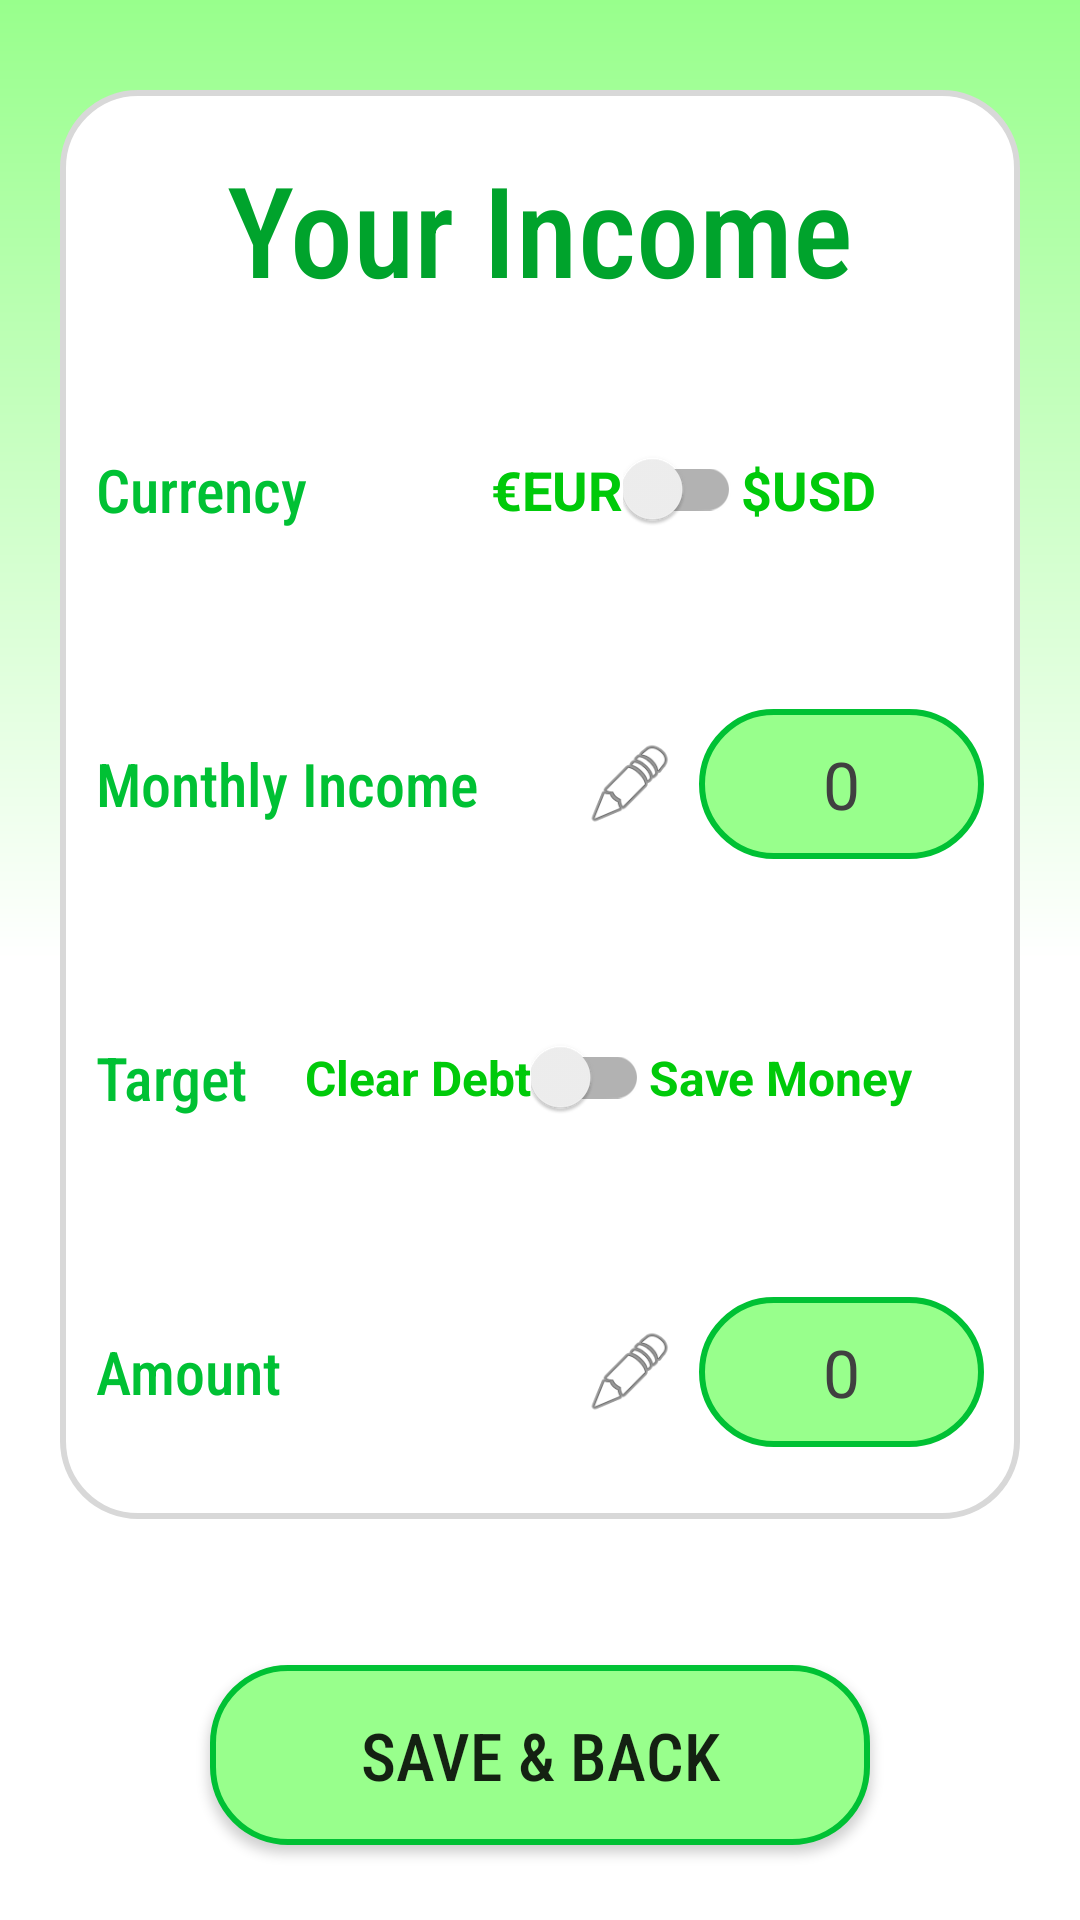

This screen was rendered from an Android layout file. Write that file and the resources it references.
<!-- AndroidManifest.xml: application theme AppTheme -->
<!-- res/layout/activity_income_main.xml -->
<?xml version="1.0" encoding="utf-8"?>
<androidx.constraintlayout.widget.ConstraintLayout xmlns:android="http://schemas.android.com/apk/res/android"
    xmlns:app="http://schemas.android.com/apk/res-auto"
    xmlns:tools="http://schemas.android.com/tools"
    android:layout_width="match_parent"
    android:layout_height="match_parent"
    tools:context=".IncomeMain">

    <androidx.constraintlayout.widget.ConstraintLayout
        android:id="@+id/profStart"
        android:layout_width="match_parent"
        android:layout_height="match_parent"
        android:background="@drawable/main_background_fade"
        app:layout_constraintBottom_toBottomOf="parent"
        app:layout_constraintEnd_toEndOf="parent"
        app:layout_constraintStart_toStartOf="parent"
        app:layout_constraintTop_toTopOf="parent">


        <RelativeLayout
            android:id="@+id/relativeLayout6"
            android:transitionName="frame"
            android:layout_width="match_parent"
            android:layout_height="wrap_content"
            android:layout_marginHorizontal="20dp"
            android:layout_marginTop="30dp"
            android:background="@drawable/round_white_corners"
            app:layout_constraintEnd_toEndOf="parent"
            app:layout_constraintStart_toStartOf="parent"
            app:layout_constraintTop_toTopOf="parent">

            <TextView
                android:id="@+id/t1"
                android:layout_width="wrap_content"
                android:layout_height="wrap_content"
                android:layout_centerHorizontal="true"
                android:layout_marginTop="18dp"
                android:layout_marginBottom="10dp"
                android:fontFamily="sans-serif-condensed-medium"
                android:text="Your Income"
                android:textColor="#00A32C"
                android:textSize="42sp" />

            <RelativeLayout
                android:id="@+id/p1"
                android:layout_width="match_parent"
                android:layout_height="wrap_content"
                android:layout_below="@+id/t1"
                android:layout_marginHorizontal="12dp"
                android:layout_marginVertical="24dp">

                <TextView
                    android:layout_width="wrap_content"
                    android:layout_height="wrap_content"
                    android:layout_alignParentLeft="true"
                    android:layout_centerVertical="true"
                    android:fontFamily="sans-serif-condensed-medium"
                    android:text="Currency"
                    android:textColor="#00C134"
                    android:textSize="20sp" />

                <LinearLayout
                    android:id="@+id/setup_name"
                    android:layout_width="200dp"
                    android:layout_height="50dp"
                    android:layout_alignParentRight="true"
                    android:gravity="center"
                    android:paddingVertical="6dp">

                    <TextView
                        android:layout_width="wrap_content"
                        android:layout_height="wrap_content"
                        android:text="€EUR"
                        android:textStyle="bold"
                        android:textSize="18sp"
                        android:textColor="#00CA0A"/>

                    <androidx.appcompat.widget.SwitchCompat
                        android:id="@+id/switch_currency"
                        android:layout_width="wrap_content"
                        android:layout_height="wrap_content"/>

                    <TextView
                        android:layout_width="wrap_content"
                        android:layout_height="wrap_content"
                        android:text="$USD"
                        android:textStyle="bold"
                        android:textSize="18sp"
                        android:textColor="#00CA0A"/>

                </LinearLayout>


            </RelativeLayout>

            <RelativeLayout
                android:id="@+id/p2"
                android:layout_width="match_parent"
                android:layout_height="wrap_content"
                android:layout_below="@+id/p1"
                android:layout_marginHorizontal="12dp"
                android:layout_marginVertical="24dp">

                <TextView
                    android:layout_width="wrap_content"
                    android:layout_height="wrap_content"
                    android:layout_alignParentLeft="true"
                    android:layout_centerVertical="true"
                    android:fontFamily="sans-serif-condensed-medium"
                    android:text="Monthly Income"
                    android:textColor="#00C134"
                    android:textSize="20sp" />

                <ImageView
                    android:layout_width="30dp"
                    android:layout_height="30dp"
                    android:layout_centerVertical="true"
                    android:layout_marginRight="8dp"
                    android:layout_toStartOf="@+id/income_text"
                    android:src="@android:drawable/ic_menu_edit"
                    android:onClick="editMonthlyIncome"/>

                <TextView
                    android:id="@+id/income_text"
                    style="bold"
                    android:layout_width="95dp"
                    android:layout_height="50dp"
                    android:layout_alignParentRight="true"
                    android:inputType="number"
                    android:background="@drawable/edit_text_border"
                    android:gravity="center"
                    android:paddingVertical="6dp"
                    android:text="0"
                    android:textColor="#404040"
                    android:textSize="22sp"
                    android:onClick="editMonthlyIncome"/>


            </RelativeLayout>

            <RelativeLayout
                android:id="@+id/p3"
                android:layout_width="match_parent"
                android:layout_height="wrap_content"
                android:layout_below="@+id/p2"
                android:layout_marginHorizontal="12dp"
                android:layout_marginVertical="24dp">

                <TextView
                    android:layout_width="wrap_content"
                    android:layout_height="wrap_content"
                    android:layout_alignParentLeft="true"
                    android:layout_centerVertical="true"
                    android:fontFamily="sans-serif-condensed-medium"
                    android:text="Target"
                    android:textColor="#00C134"
                    android:textSize="20sp" />

                <LinearLayout
                    android:id="@+id/setup_n2ame"
                    android:layout_width="250dp"
                    android:layout_height="50dp"
                    android:layout_alignParentRight="true"
                    android:gravity="center"
                    android:paddingVertical="6dp">

                    <TextView
                        android:layout_width="wrap_content"
                        android:layout_height="wrap_content"
                        android:text="Clear Debt"
                        android:textStyle="bold"
                        android:textSize="16sp"
                        android:textColor="#00CA0A"/>

                    <androidx.appcompat.widget.SwitchCompat
                        android:id="@+id/target_switch"
                        android:layout_width="wrap_content"
                        android:layout_height="wrap_content"/>

                    <TextView
                        android:layout_width="wrap_content"
                        android:layout_height="wrap_content"
                        android:text="Save Money"
                        android:textStyle="bold"
                        android:textSize="16sp"
                        android:textColor="#00CA0A"/>

                </LinearLayout>


            </RelativeLayout>

            <RelativeLayout
                android:id="@+id/p4"
                android:layout_width="match_parent"
                android:layout_height="wrap_content"
                android:layout_below="@+id/p3"
                android:layout_marginHorizontal="12dp"
                android:layout_marginVertical="24dp">

                <TextView
                    android:id="@+id/debt_or"
                    android:layout_width="wrap_content"
                    android:layout_height="wrap_content"
                    android:layout_alignParentLeft="true"
                    android:layout_centerVertical="true"
                    android:fontFamily="sans-serif-condensed-medium"
                    android:text="Amount"
                    android:textColor="#00C134"
                    android:textSize="20sp" />

                <ImageView
                    android:layout_width="30dp"
                    android:layout_height="30dp"
                    android:layout_centerVertical="true"
                    android:layout_marginRight="8dp"
                    android:layout_toStartOf="@+id/amount_text"
                    android:src="@android:drawable/ic_menu_edit"
                    android:onClick="editAmount"/>

                <TextView
                    android:id="@+id/amount_text"
                    style="bold"
                    android:layout_width="95dp"
                    android:layout_height="50dp"
                    android:inputType="number"
                    android:layout_alignParentRight="true"
                    android:background="@drawable/edit_text_border"
                    android:gravity="center"
                    android:paddingVertical="6dp"
                    android:text="0"
                    android:textColor="#404040"
                    android:textSize="22sp"
                    android:onClick="editAmount"/>


            </RelativeLayout>

        </RelativeLayout>

        <Button
            android:id="@+id/save_income"
            android:layout_width="220dp"
            android:layout_height="60dp"
            android:layout_centerInParent="true"
            android:layout_centerHorizontal="true"
            android:layout_centerVertical="true"
            android:layout_marginBottom="25dp"
            android:background="@drawable/edit_text_border"
            android:fontFamily="sans-serif-condensed-medium"
            android:text="SAVE &amp; BACK"
            android:textSize="22sp"
            app:layout_constraintBottom_toBottomOf="parent"
            app:layout_constraintEnd_toEndOf="parent"
            app:layout_constraintStart_toStartOf="parent" />


    </androidx.constraintlayout.widget.ConstraintLayout>

</androidx.constraintlayout.widget.ConstraintLayout>
<!-- resources referenced by this layout -->
<resources>
  <!-- drawable edit_text_border (drawable) -->
  <?xml version="1.0" encoding="utf-8"?>
  <shape xmlns:android="http://schemas.android.com/apk/res/android">
  
      <solid android:color="@color/colorPrimary"/>
      <corners android:radius="25dp"/>
      <stroke
          android:color="#00C134"
          android:width="2dp"/>
  
  </shape>
  <!-- drawable main_background_fade (drawable) -->
  <?xml version="1.0" encoding="utf-8"?>
  <shape xmlns:android="http://schemas.android.com/apk/res/android">
  
  
      <gradient
          android:angle="270"
          android:startColor="#98FF8C"
          android:gradientRadius="90dp"
          android:centerColor="#FFFFFF"
          android:endColor="#FFFFFF"
          android:type="linear" />
  
  
  </shape>
  <!-- drawable round_white_corners (drawable) -->
  <?xml version="1.0" encoding="utf-8"?>
  <shape xmlns:android="http://schemas.android.com/apk/res/android">
  
      <solid android:color="@android:color/white"/>
      <corners android:radius="25dp"/>
  
      <stroke
          android:color="#D8D8D8"
          android:width="2dp"/>
  </shape>
  <style name="AppTheme" parent="Theme.AppCompat.Light.NoActionBar">
          
          <item name="colorPrimary">#98FF8C</item>
          <item name="colorPrimaryDark">#98FF8C</item>
          <item name="colorAccent">#98FF8C</item>
  
          <item name="android:windowActivityTransitions">true</item>
  
      </style>
  <color name="colorPrimary">#98FF8C</color>
</resources>
